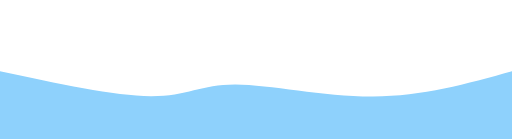
t = 0.00 s
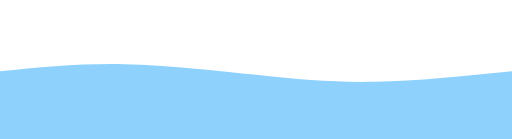
t = 0.75 s
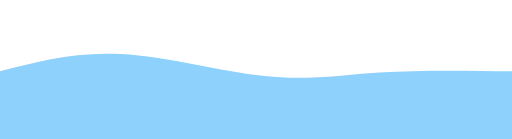
t = 1.25 s
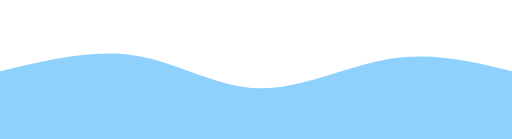
t = 2.00 s
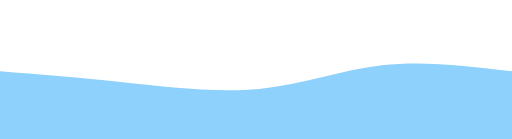
t = 2.75 s
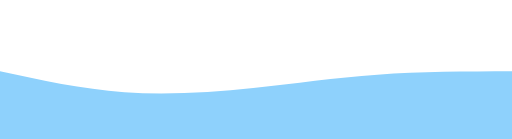
t = 3.25 s

The animated SVG that drew these frames (rendered in a browser with its animation timeline set to each time). Animation: 1 CSS @keyframes rule; one cycle of 4.00 s, repeats indefinitely.

<svg width="100%" height="100%" id="svg" viewBox="0 0 1440 390" xmlns="http://www.w3.org/2000/svg" class="transition duration-300 ease-in-out delay-150"><style>
          .path-0{
            animation:pathAnim-0 4s;
            animation-timing-function: linear;
            animation-iteration-count: infinite;
          }
          @keyframes pathAnim-0{
            0%{
              d: path("M 0,400 C 0,400 0,200 0,200 C 161.46428571428572,234.75 322.92857142857144,269.5 424,270 C 525.0714285714286,270.5 565.7500000000001,236.75 662,237 C 758.2499999999999,237.25 910.0714285714284,271.5 1049,271 C 1187.9285714285716,270.5 1313.9642857142858,235.25 1440,200 C 1440,200 1440,400 1440,400 Z");
            }
            25%{
              d: path("M 0,400 C 0,400 0,200 0,200 C 96.42857142857142,173.5 192.85714285714283,147 325,150 C 457.14285714285717,153 625.0000000000001,185.49999999999997 748,202 C 870.9999999999999,218.50000000000003 949.1428571428571,219 1057,216 C 1164.857142857143,213 1302.4285714285716,206.5 1440,200 C 1440,200 1440,400 1440,400 Z");
            }
            50%{
              d: path("M 0,400 C 0,400 0,200 0,200 C 131.53571428571428,168.32142857142856 263.07142857142856,136.64285714285714 383,156 C 502.92857142857144,175.35714285714286 611.25,245.75 730,248 C 848.75,250.25 977.9285714285713,184.35714285714286 1098,165 C 1218.0714285714287,145.64285714285714 1329.0357142857142,172.82142857142856 1440,200 C 1440,200 1440,400 1440,400 Z");
            }
            75%{
              d: path("M 0,400 C 0,400 0,200 0,200 C 99.46428571428572,221.92857142857142 198.92857142857144,243.85714285714283 325,255 C 451.07142857142856,266.14285714285717 603.75,266.5 729,250 C 854.25,233.49999999999997 952.0714285714287,200.14285714285714 1066,189 C 1179.9285714285713,177.85714285714286 1309.9642857142858,188.92857142857144 1440,200 C 1440,200 1440,400 1440,400 Z");
            }
            100%{
              d: path("M 0,400 C 0,400 0,200 0,200 C 161.46428571428572,234.75 322.92857142857144,269.5 424,270 C 525.0714285714286,270.5 565.7500000000001,236.75 662,237 C 758.2499999999999,237.25 910.0714285714284,271.5 1049,271 C 1187.9285714285716,270.5 1313.9642857142858,235.25 1440,200 C 1440,200 1440,400 1440,400 Z");
            }
          }</style><path d="M 0,400 C 0,400 0,200 0,200 C 161.46428571428572,234.75 322.92857142857144,269.5 424,270 C 525.0714285714286,270.5 565.7500000000001,236.75 662,237 C 758.2499999999999,237.25 910.0714285714284,271.5 1049,271 C 1187.9285714285716,270.5 1313.9642857142858,235.25 1440,200 C 1440,200 1440,400 1440,400 Z" stroke="none" stroke-width="0" fill="#8ed1fc" fill-opacity="1" class="transition-all duration-300 ease-in-out delay-150 path-0"></path></svg>
